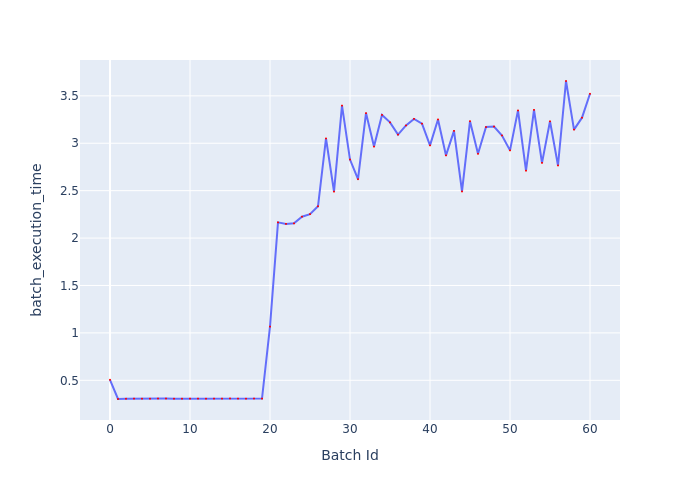

The table this chart was drawn from, first rows:
Batch Id, batch_execution_time
0, 0.5051
1, 0.3028
2, 0.3054
3, 0.307
4, 0.3056
5, 0.3056
6, 0.3072
7, 0.3072
8, 0.3058
9, 0.3055
10, 0.3066
11, 0.3068
12, 0.3063
13, 0.3067
14, 0.3066
15, 0.3085
16, 0.3071
17, 0.3062
18, 0.3073
19, 0.3069
20, 1.066
21, 2.165
22, 2.149
23, 2.155
24, 2.226
25, 2.253
26, 2.336
27, 3.05
28, 2.49
29, 3.397
30, 2.828
31, 2.621
32, 3.318
33, 2.965
34, 3.298
35, 3.221
36, 3.091
37, 3.188
38, 3.257
39, 3.206
40, 2.978
41, 3.251
42, 2.872
43, 3.131
44, 2.492
45, 3.232
46, 2.889
47, 3.171
48, 3.176
49, 3.082
50, 2.925
51, 3.346
52, 2.711
53, 3.352
54, 2.793
55, 3.232
56, 2.766
57, 3.657
58, 3.144
59, 3.27
... 1 more rows
